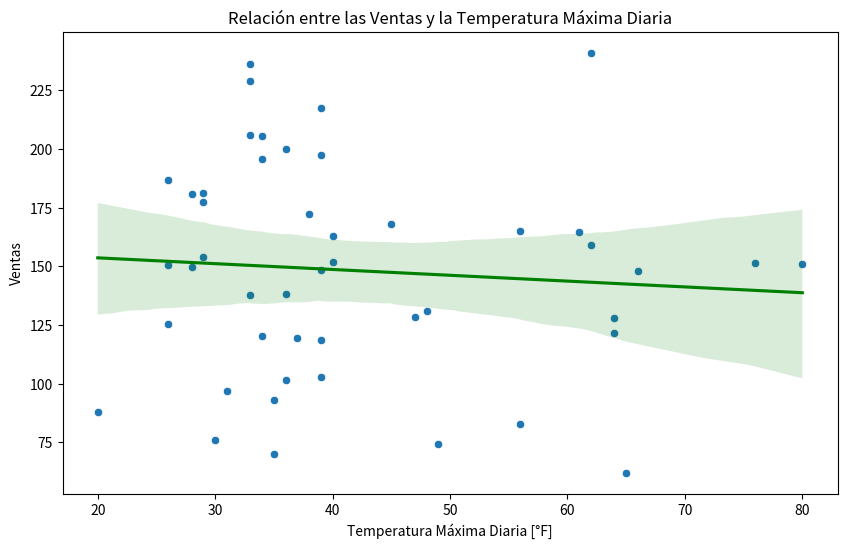

This chart was generated by the following Python code:
import pandas as pd
import matplotlib.pyplot as plt
import seaborn as sns
from scipy.stats import pearsonr

# Datos proporcionados
data = {
    'Sales': [
        199.95, 195.74, 102.68, 162.88, 101.76, 186.94, 120.18, 228.78, 88.02, 119.57,
        172.31, 137.65, 197.56, 70, 97, 181.43, 125.57, 180.63, 75.87, 150.51,
        177.41, 153.84, 205.36, 118.54, 138.04, 236.01, 149.58, 206.17, 93.1, 151.91,
        217.29, 148.24, 168.08, None, 130.77, 164.54, 121.41, 127.93, 61.94, 128.59,
        159.23, 148.08, 164.86, 74.13, 82.96, 240.87, 151.52, 150.99
    ],
    'Max Daily Temperature (F)': [
        36, 34, 39, 40, 36, 26, 34, 33, 20, 37, 38, 33, 39, 35, 31, 29, 26, 28, 30, 26,
        29, 29, 34, 39, 36, 33, 28, 33, 35, 40, 39, 39, 45, 47, 48, 61, 64, 64, 65, 47,
        62, 66, 56, 49, 56, 62, 76, 80
    ]
}

# Convertir a DataFrame
df = pd.DataFrame(data)

# Eliminar filas con valores faltantes
df_clean = df.dropna()

# Calcular el coeficiente de correlación de Pearson
correlation, p_value = pearsonr(df_clean['Sales'], df_clean['Max Daily Temperature (F)'])

# Crear un diagrama de dispersión
plt.figure(figsize=(10, 6))
sns.scatterplot(x='Max Daily Temperature (F)', y='Sales', data=df_clean)
sns.regplot(x='Max Daily Temperature (F)', y='Sales', data=df_clean, scatter=False, color='green')
plt.title('Relación entre las Ventas y la Temperatura Máxima Diaria')
plt.xlabel('Temperatura Máxima Diaria [°F]')
plt.ylabel('Ventas')
plt.show()

correlation, p_value